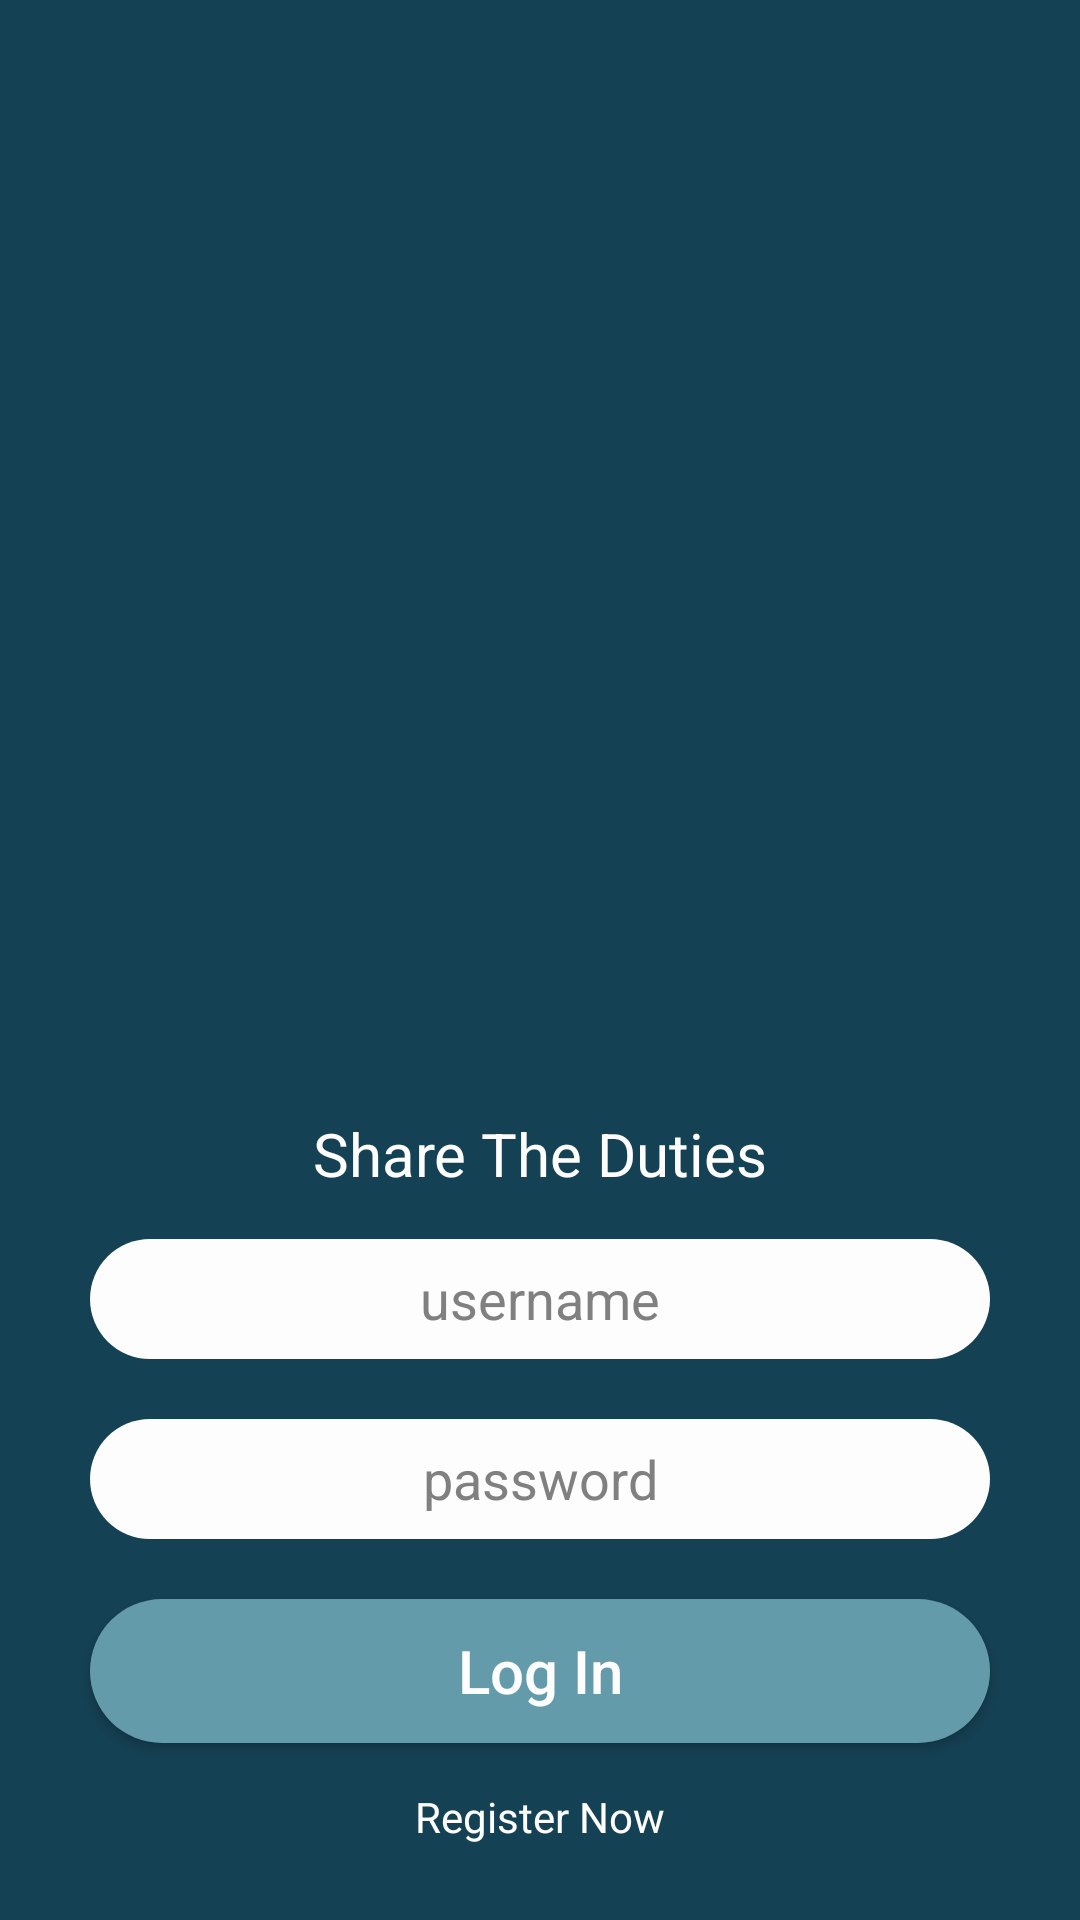

This screen was rendered from an Android layout file. Write that file and the resources it references.
<!-- AndroidManifest.xml: application theme Theme.AppCompat.NoActionBar -->
<!-- res/layout/activity_main.xml -->
<?xml version="1.0" encoding="utf-8"?>
<RelativeLayout
        xmlns:android="http://schemas.android.com/apk/res/android"
        xmlns:tools="http://schemas.android.com/tools"
        android:id="@+id/loginLayout"
        xmlns:app="http://schemas.android.com/apk/res-auto"
        android:layout_width="match_parent"
        android:layout_height="match_parent"
        android:padding="20dp"
        android:background="@color/colorPrimary"
        tools:context="com.example.example.sharetheduties.MainActivity">


    <LinearLayout
            android:orientation="vertical"
            android:layout_centerHorizontal="true"
            android:layout_centerVertical="true"
            android:layout_width="match_parent"
            android:layout_height="match_parent">

        <ImageView
                android:layout_width="match_parent"
                android:layout_height="0dp"
                android:layout_weight="1"
                android:layout_margin="25dp"
                app:srcCompat="@drawable/logo"
                android:id="@+id/logo"/>

        <TextView
                android:text="Share The Duties"
                style="@style/text_view_style"
                android:textSize="20dp"
                android:id="@+id/appName"/>

        <EditText
                style="@style/edit_text_style"
                android:inputType="textPersonName"
                android:hint="username"
                android:id="@+id/loginText"/>

        <EditText
                style="@style/edit_text_style"
                android:inputType="textPassword"
                android:hint="password"
                android:id="@+id/passText"/>

        <EditText
                style="@style/edit_text_style"
                android:inputType="textPassword"
                android:hint="confirm password"
                android:visibility="gone"
                android:id="@+id/confirmPassText"/>

        <Button
                android:text="Log In"
                style="@style/button_style"
                android:id="@+id/logButton"/>

        <Button
                android:text="Create Account"
                style="@style/button_style"
                android:visibility="gone"
                android:id="@+id/regButton"/>

        <TextView
                android:text="Register Now"
                style="@style/text_view_style"
                android:clickable="true"
                android:id="@+id/registerTextView"/>

        <TextView
                android:text="Log In Now"
                style="@style/text_view_style"
                android:clickable="true"
                android:visibility="gone"
                android:id="@+id/loginTextView"/>

    </LinearLayout>

</RelativeLayout>
<!-- resources referenced by this layout -->
<resources>
  <color name="colorPrimary">#154154</color>
  <style name="button_style">
          <item name="android:background">@drawable/button_background</item>
          <item name="android:layout_width">match_parent</item>
          <item name="android:layout_height">wrap_content</item>
          <item name="android:layout_margin">10dp</item>
          <item name="android:textSize">20sp</item>
          <item name="android:textAllCaps">false</item>
          <item name="android:textColor">#FDFDFE</item>
      </style>
  <style name="edit_text_style">
          <item name="android:gravity">center</item>
          <item name="android:textColor">#444B5F</item>
          <item name="android:textColorHint">#808080</item>
          <item name="android:background">@drawable/edit_text_background</item>
          <item name="android:layout_margin">10dp</item>
          <item name="android:layout_width">match_parent</item>
          <item name="android:layout_height">wrap_content</item>
          <item name="android:ems">10</item>
      </style>
  <style name="text_view_style">
          <item name="android:gravity">center</item>
          <item name="android:textColor">#FDFDFE</item>
          <item name="android:layout_width">match_parent</item>
          <item name="android:layout_height">wrap_content</item>
          <item name="android:layout_margin">5dp</item>
      </style>
  <!-- drawable button_background (drawable) -->
  <?xml version="1.0" encoding="utf-8"?>
  <selector xmlns:android="http://schemas.android.com/apk/res/android">
      <item>
          <shape android:shape="rectangle">
              <corners android:radius="50dp"/>
              <solid android:color="@color/colorAccent"/>
              <size android:height="40dp"/>
          </shape>
      </item>
  </selector>
  <!-- drawable edit_text_background (drawable) -->
  <?xml version="1.0" encoding="utf-8"?>
  <selector xmlns:android="http://schemas.android.com/apk/res/android">
      <item>
          <shape android:shape="rectangle">
              <corners android:radius="50dp"/>
              <solid android:color="#FDFDFE"/>
              <size android:height="40dp"/>
          </shape>
      </item>
  </selector>
  <color name="colorAccent">#649BAB</color>
</resources>
